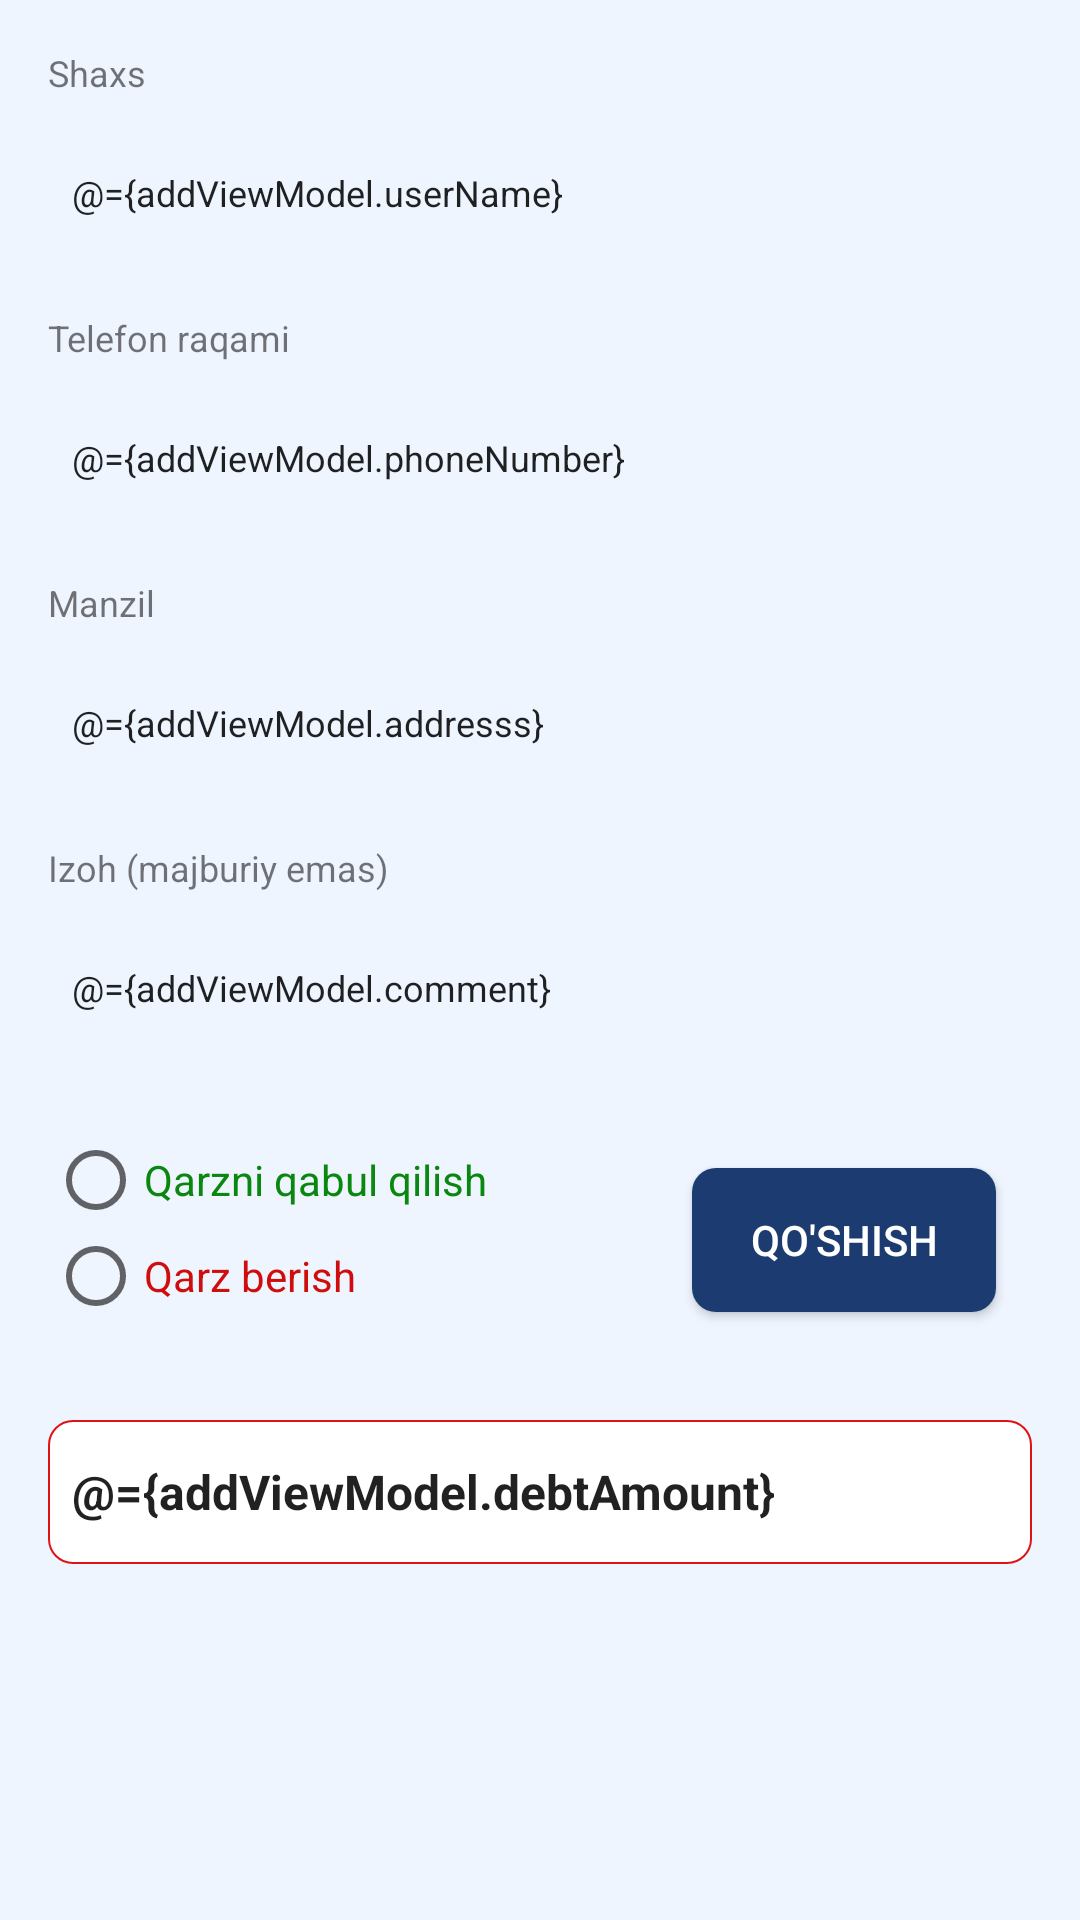

Layout XML and referenced resources for this Android screen:
<!-- AndroidManifest.xml: application theme Theme.DebtNotes -->
<!-- res/layout/fragment_add_debt.xml -->
<?xml version="1.0" encoding="utf-8"?>
<layout xmlns:tools="http://schemas.android.com/tools"
    xmlns:android="http://schemas.android.com/apk/res/android"
   >

    <data>

        <variable
            name="addViewModel"
            type="uz.bmb.debtnotes.ui.add.AddDebtsFragmentViewModel" />
    </data>

    <LinearLayout
        android:layout_width="match_parent"
        android:layout_height="match_parent"
        android:background="#EFF5FF"
        android:orientation="vertical"
        android:paddingBottom="54dp">

        <TextView
            android:layout_width="wrap_content"
            android:layout_height="wrap_content"
            android:layout_marginStart="16sp"
            android:layout_marginTop="16sp"
            android:text="Shaxs"
            android:textSize="12sp"

            />

        <EditText

            android:id="@+id/etUsername"
            android:layout_width="match_parent"
            android:layout_height="48dp"
            android:layout_marginStart="16sp"
            android:layout_marginTop="8dp"
            android:layout_marginEnd="16dp"
            android:background="@drawable/bg_reg"
            android:hint="FIO"
            android:paddingStart="8dp"
            android:pointerIcon="arrow"
            android:text="@={addViewModel.userName}"
            android:textSize="12sp" />

        <TextView

            android:layout_width="wrap_content"
            android:layout_height="wrap_content"
            android:layout_marginStart="16sp"
            android:layout_marginTop="16sp"
            android:text="@string/phone_number"
            android:textSize="12sp"

            />

        <EditText
            android:id="@+id/etDate"
            android:layout_width="match_parent"
            android:layout_height="48dp"
            android:layout_marginStart="16sp"
            android:layout_marginTop="8dp"
            android:layout_marginEnd="16dp"
            android:background="@drawable/bg_reg"
            android:hint="@string/phone_number"
            android:paddingStart="8sp"
            android:text="@={addViewModel.phoneNumber}"
            android:textSize="12sp" />

        <TextView
            android:layout_width="wrap_content"
            android:layout_height="wrap_content"
            android:layout_marginStart="16sp"
            android:layout_marginTop="16sp"
            android:text="@string/address"
            android:textSize="12sp"

            />

        <EditText
            android:id="@+id/etAddress"
            android:layout_width="match_parent"
            android:layout_height="48dp"
            android:layout_marginStart="16sp"
            android:layout_marginTop="8dp"
            android:layout_marginEnd="16dp"
            android:background="@drawable/bg_reg"
            android:hint="@string/address"
            android:paddingStart="8dp"
            android:pointerIcon="arrow"
            android:text="@={addViewModel.addresss}"
            android:textSize="12sp" />

        <TextView
            android:layout_width="wrap_content"
            android:layout_height="wrap_content"
            android:layout_marginStart="16sp"
            android:layout_marginTop="16sp"
            android:text="@string/comment"
            android:textSize="12sp"

            />

        <EditText
            android:layout_width="match_parent"
            android:layout_height="48dp"
            android:layout_marginStart="16sp"
            android:layout_marginTop="8dp"
            android:layout_marginEnd="16dp"
            android:background="@drawable/bg_reg"
            android:hint="Izoh"
            android:paddingStart="8dp"
            android:pointerIcon="arrow"
            android:text="@={addViewModel.comment}"
            android:textSize="12sp" />


        <LinearLayout
            android:layout_width="match_parent"
            android:layout_height="wrap_content"
            android:layout_marginStart="16dp"
            android:layout_marginTop="24dp"
            android:layout_marginEnd="16dp"
            android:orientation="horizontal"
            android:weightSum="9">

            <RadioGroup
                android:id="@+id/radioGroup"
                android:layout_width="0dp"
                android:layout_height="wrap_content"
                android:layout_centerInParent="true"
                android:layout_weight="6"
                android:orientation="vertical">

                <RadioButton
                    android:id="@+id/radioBtn1"
                    android:layout_width="wrap_content"
                    android:layout_height="wrap_content"
                    android:text="Qarzni qabul qilish "
                    android:textColor="#09870E" />

                <RadioButton
                    android:id="@+id/radioBtn2"
                    android:layout_width="wrap_content"
                    android:layout_height="wrap_content"
                    android:text="Qarz berish"
                    android:textColor="#CF0D0D" />
            </RadioGroup>


            <Button
                android:text="qo'shish"
                android:id="@+id/btn"
                android:layout_width="0dp"
                android:layout_height="wrap_content"
                android:layout_margin="12dp"
                android:layout_weight="3"
                android:background="@drawable/bg_continue"
                android:src="@drawable/ic_baseline_check_24"
                android:onClick="@{addViewModel::addButtonClicked}"
                android:textColor="@color/white"
                tools:ignore="SpeakableTextPresentCheck" />
        </LinearLayout>

        <EditText
            android:textStyle="bold"
            android:id="@+id/etDebt"
            android:layout_width="match_parent"
            android:layout_height="48dp"
            android:layout_marginStart="16sp"
            android:layout_marginTop="24dp"
            android:layout_marginEnd="16dp"
            android:background="@drawable/bg_debt"
            android:hint="Summani kiriting"
            android:inputType="number"
            android:paddingStart="8dp"
            android:pointerIcon="arrow"
            android:text="@={addViewModel.debtAmount}"
            android:textSize="16sp" />


    </LinearLayout>
</layout>
<!-- resources referenced by this layout -->
<resources>
  <color name="white">#FFFFFFFF</color>
  <!-- drawable bg_continue (drawable-v24) -->
  <?xml version="1.0" encoding="utf-8"?>
  <shape xmlns:android="http://schemas.android.com/apk/res/android">
  
      <solid android:color="#1C3B70"/>
      <corners android:radius="8dp"/>
  
  </shape>
  <!-- drawable bg_debt (drawable-v24) -->
  <?xml version="1.0" encoding="utf-8"?>
  <shape xmlns:android="http://schemas.android.com/apk/res/android">
  
      <solid android:color="#fff"/>
      <corners android:radius="8dp"
  
          />
      <stroke android:width="2px" android:color="#DF1313" />
  
  </shape>
  <string name="address">Manzil</string>
  <string name="comment">Izoh (majburiy emas)</string>
  <string name="phone_number">Telefon raqami</string>
  <style name="Theme.DebtNotes" parent="Theme.AppCompat.Light.NoActionBar">
          
          <item name="colorPrimary">@color/purple_500</item>
          <item name="colorPrimaryDark">@color/purple_700</item>
          <item name="colorAccent">@color/teal_200</item>
          
      </style>
  <color name="purple_500">#1C3B70</color>
  <color name="purple_700">#001644</color>
  <color name="teal_200">#019AD6</color>
</resources>
